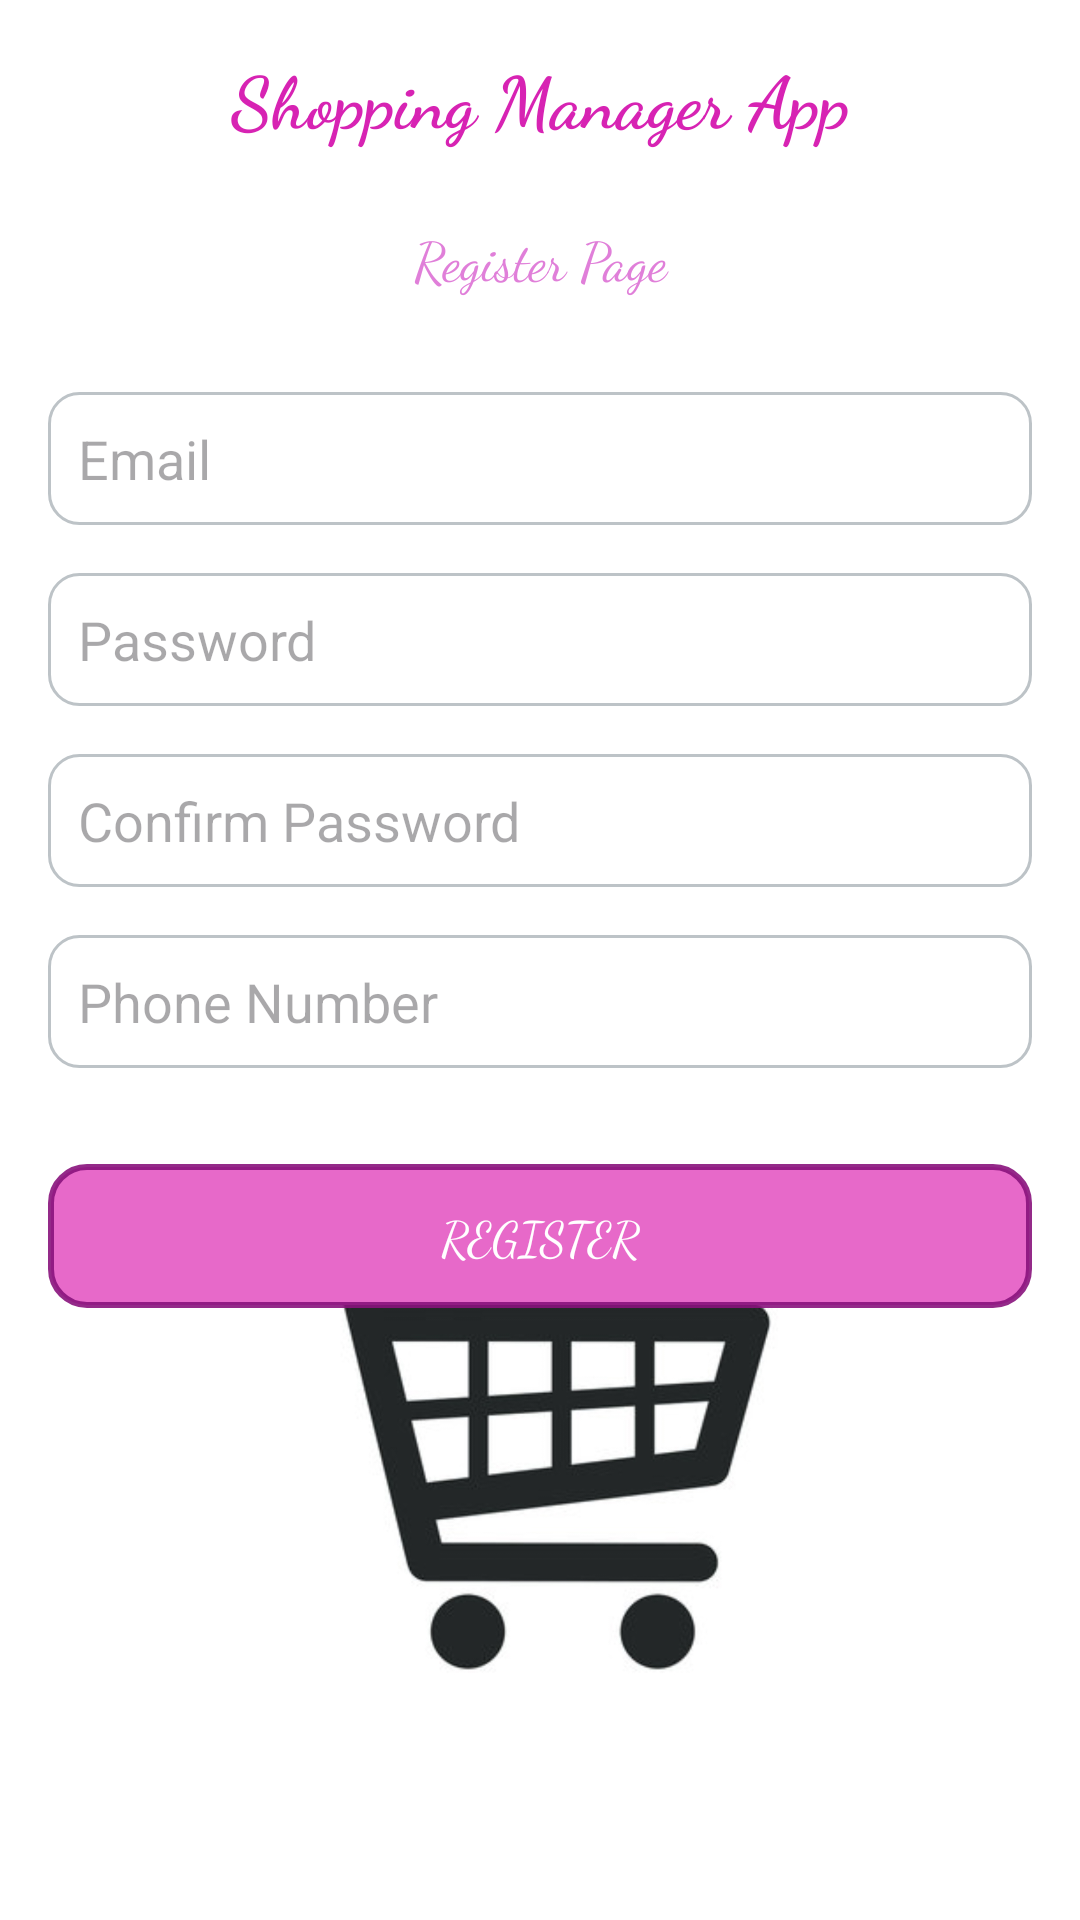

Reconstruct the res/layout file that produces this screen, plus the resources it refers to.
<!-- AndroidManifest.xml: application theme Theme.ShoppingManagerApp -->
<!-- res/layout/activity_register.xml -->
<?xml version="1.0" encoding="utf-8"?>
<LinearLayout xmlns:android="http://schemas.android.com/apk/res/android"
    android:layout_width="match_parent"
    android:layout_height="match_parent"
    android:orientation="vertical"
    android:padding="16dp"
    android:background="@drawable/background_image">

    <TextView
        android:id="@+id/textView"
        android:layout_width="match_parent"
        android:layout_height="wrap_content"
        android:text="Shopping Manager App"
        android:textSize="24sp"
        android:textStyle="bold"
        android:gravity="center"
        android:fontFamily="cursive"

        android:textColor="#D723B3"
        android:paddingBottom="24dp" />

    <TextView
        android:id="@+id/textView2"
        android:layout_width="match_parent"
        android:layout_height="wrap_content"
        android:text="Register Page"
        android:textSize="18sp"
        android:textColor="#E07FD9"
        android:gravity="center"
        android:fontFamily="cursive"

        android:paddingBottom="32dp" />

    <EditText
        android:id="@+id/et_username"
        android:layout_width="match_parent"
        android:layout_height="wrap_content"
        android:hint="Email"
        android:inputType="textEmailAddress"
        android:textColor="#2C3E50"
        android:padding="10dp"
        android:background="@drawable/edittext_background"
        android:layout_marginBottom="16dp"/>

    <EditText
        android:id="@+id/et_password"
        android:layout_width="match_parent"
        android:layout_height="wrap_content"
        android:hint="Password"
        android:inputType="textPassword"
        android:textColor="#2C3E50"
        android:padding="10dp"
        android:background="@drawable/edittext_background"
        android:layout_marginBottom="16dp"/>

    <EditText
        android:id="@+id/et_repassword"
        android:layout_width="match_parent"
        android:layout_height="wrap_content"
        android:hint="Confirm Password"
        android:inputType="textPassword"
        android:textColor="#2C3E50"
        android:padding="10dp"
        android:background="@drawable/edittext_background"
        android:layout_marginBottom="16dp"/>

    <EditText
        android:id="@+id/et_phone"
        android:layout_width="match_parent"
        android:layout_height="wrap_content"
        android:hint="Phone Number"
        android:inputType="phone"
        android:textColor="#2C3E50"
        android:padding="10dp"
        android:background="@drawable/edittext_background"
        android:layout_marginBottom="32dp"/>

    <androidx.appcompat.widget.AppCompatButton
        android:id="@+id/btn_register"
        android:layout_width="match_parent"
        android:layout_height="wrap_content"
        android:text="Register"
        android:textColor="#FFFFFF"
        android:background="@drawable/button_background"
        android:textSize="16sp"
        android:fontFamily="cursive"

        android:layout_marginBottom="16dp"
        android:padding="12dp"/>

</LinearLayout>
<!-- resources referenced by this layout -->
<resources>
  <!-- drawable background_image: jpg bitmap (drawable, 181324 bytes) -->
  <!-- drawable button_background (drawable) -->
  <?xml version="1.0" encoding="utf-8"?>
  <shape xmlns:android="http://schemas.android.com/apk/res/android">
      <solid android:color="#E769C9"/>
  
      <corners android:radius="12dp"/>
  
      <padding
          android:left="8dp"
          android:top="8dp"
          android:right="8dp"
          android:bottom="8dp" />
  
      <stroke
          android:color="#E689137D"
          android:width="2dp" />
  </shape>
  <!-- drawable edittext_background (drawable) -->
  <?xml version="1.0" encoding="utf-8"?>
  <shape xmlns:android="http://schemas.android.com/apk/res/android">
      <solid android:color="#FFFFFF"/>
      <corners android:radius="10dp"/>
      <stroke android:color="#BDC3C7" android:width="1dp"/>
  </shape>
  <style name="Theme.ShoppingManagerApp" parent="Base.Theme.ShoppingManagerApp" />
  <style name="Base.Theme.ShoppingManagerApp" parent="Theme.Material3.DayNight.NoActionBar">
          
          
      </style>
</resources>
